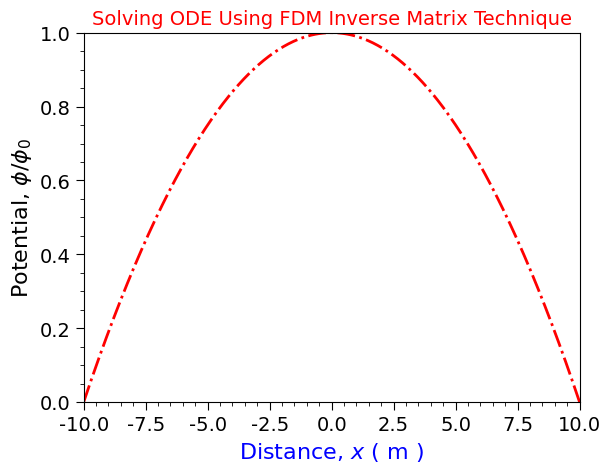

The script that saved this image:
# -*- coding: utf-8 -*-
"""
Created on Sun Jul 17 11:42:47 2022

[redacted]
"""

# Solve the ordinary differential equation (Poisson's equation) using FDM
# d^2\phi/dx^2=-rho; phi(x_min) = 0 and phi(x_max) = 0,rh0=n0*q/epsilon_not

import numpy as np
import matplotlib.pyplot as plt


x_min = -10
x_max = 10
nx = 500
x = np.linspace(x_min,x_max,nx)

n0 = 1e16   # Plasma density
epsilon_not = 8.8542e-12
q = 1.6e-19
rho = n0*q/epsilon_not
dx = (x_max-x_min)/nx
#==================Making left-hand side matrix
ML=np.zeros((nx,nx))
ML[0,0]=1                           # Element of 1st row 1st column.
ML[nx-1,nx-1]=1

for k in range(1,nx-1):
    ML[k,k-1]=1
    ML[k,k]=-2
    ML[k,k+1]=1   
#print(ML)
#===================Making right-hand side matrix    
MR=np.zeros(nx)
MR[0:nx]=-rho*dx**2
#=================Boundary values
MR[-1]=0
MR[0]=0;

#print(MR)

#====================Solving the linear equations
phi = np.linalg.solve(ML,MR)

#=====================Calculate the maximum value of phi to normalize.
phi0 = max(phi)

plt.rcParams.update({'font.family':'Times New Roman'})

# Plot the graph
plt.plot(x, phi/phi0, color='r', linestyle='-.', linewidth = 2.0)    

plt.ylabel('Potential, $\phi / \phi_{0}$',fontsize=16,color = "black") 

plt.xlabel('Distance, $\it{x}$ ( m )',fontsize=16,color = "blue")           
plt.title('Solving ODE Using FDM Inverse Matrix Technique',
          fontsize=14, color = "red")

plt.xlim(-10, 10)           # Control the x max and min values in the plot
plt.ylim(0,1.0)             # Control the y max and min values in the plot
plt.xticks(fontsize=14)     # Fontsize of xticks
plt.yticks(fontsize=14) 

plt.minorticks_on()
plt.tick_params(which='major', length=6)
plt.tick_params(which='minor', length=3)
plt.savefig('Graph.jpeg', dpi=300,bbox_inches='tight') 
plt.show



